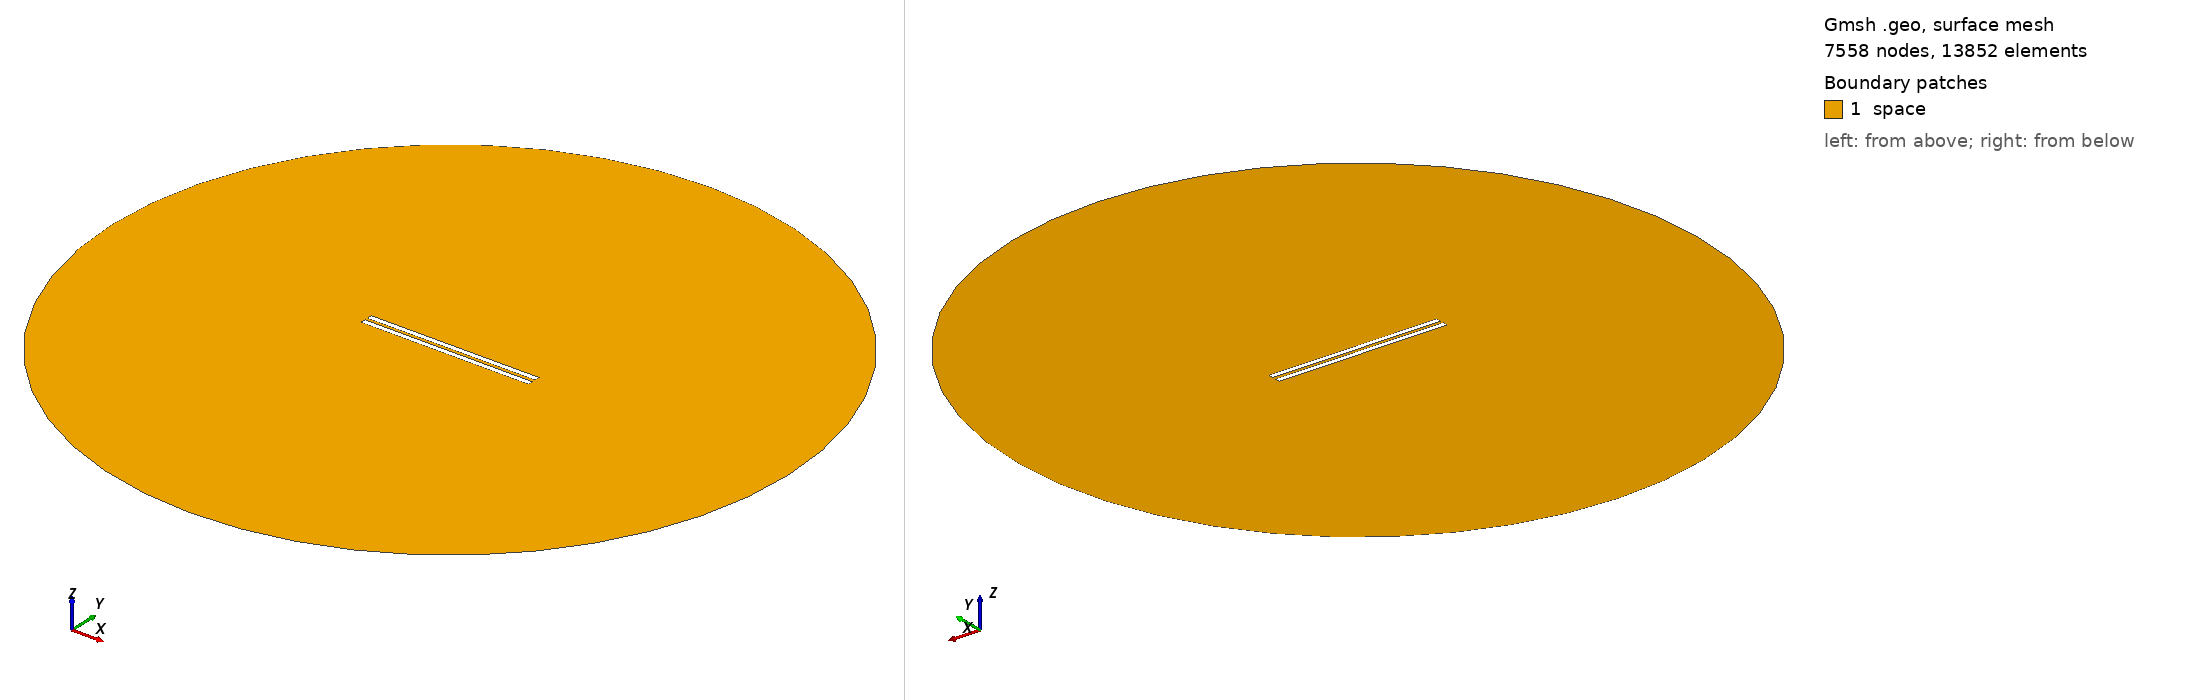

Gmsh geometry script, surface-meshed: 7558 nodes, 13852 surface elements. Boundary patches (legend numbers): 1 space. Left view from above one corner, right view from below the opposite corner. Legend entries are the model's physical surfaces. The drawing asked Gmsh for element sizes between 1% and 20% of the model's largest extent; the script's own settings can give other sizes.

=== 645.geo (drawn) ===
// Set the geometry kernel
SetFactory("OpenCASCADE");

//---------------------------------------
// Rectangles
//---------------------------------------

// Rectangle 1 (top)
Point(1) = {-49.56666666666667, 0.9722222222222222, 0, 1.0};
Point(2) = {49.56666666666667, 0.9722222222222222, 0, 1.0};
Point(3) = {49.56666666666667, 4.105555555555556, 0, 1.0};
Point(4) = {-49.56666666666667, 4.105555555555556, 0, 1.0};

Line(1) = {1, 2};
Line(2) = {2, 3};
Line(3) = {3, 4};
Line(4) = {4, 1};

Line Loop(1) = {1, 2, 3, 4};
Plane Surface(1) = {1};

Rotate { {0, 0, 1}, {0,  0.9722222222222222,  0}, 0.002 } {
  Surface{1};
}

// Rectangle 2 (bottom)
Point(5) = {-49.56666666666667, -0.9722222222222222, 0, 1.0};
Point(6) = {49.56666666666667, -0.9722222222222222, 0, 1.0};
Point(7) = {49.56666666666667, -4.105555555555556, 0, 1.0};
Point(8) = {-49.56666666666667, -4.105555555555556, 0, 1.0};

Line(5) = {5, 6};
Line(6) = {6, 7};
Line(7) = {7, 8};
Line(8) = {8, 5};

Line Loop(2) = {5, 6, 7, 8};
Plane Surface(2) = {2}; 


//---------------------------------------
// Circle
//---------------------------------------

// Define points
Point(9) = {0, 0, 0};        // Center
Point(10) = {200, 0, 0};     // Start point
Point(11) = {0, 200, 0};     // 90 degrees
Point(12) = {-200, 0, 0};    // 180 degrees
Point(13) = {0, -200, 0};    // 270 degrees

// Define circle arcs (each needs start, center, end)
Circle(9) = {10, 9, 11};
Circle(10) = {11, 9, 12};
Circle(11) = {12, 9, 13};
Circle(12) = {13, 9, 10};

// Define curve loop and surface if needed
Curve Loop(3) = {9, 10, 11, 12};
Surface(3) = {3};

//---------------------------------------
// Define Physical Groups
//---------------------------------------                

//--- Physical Curves
// Physical groups for boundaries
Physical Line("force_segment", 10) = {1};
Physical Line("upper_plate", 11) = {2, 3, 4};
Physical Line("lower_plate", 12) = {5, 6, 7, 8};
Physical Line("boundary", 20) = {9, 10, 11, 12};

// Subtract Rectangles from Circle
BooleanDifference{ Surface{3}; Delete; }{ Surface{1}; Surface{2}; Delete; }
//--- Physical Surfaces
Physical Surface("space", 30) = {3};


//---------------------------------------
// Fine mesh near the plates
//--------------------------------------- 

// Define a distance field for mesh refinement
Field[1] = Distance;
Field[1].CurvesList = {1, 2, 3, 4, 5, 6, 7, 8};  // Rectangle curves
Field[1].NumPointsPerCurve = 200;

c = 0.3;
// Define threshold field to control mesh size based on distance to attractor
Field[2] = Threshold;
Field[2].IField = 1;
Field[2].LcMin = c; // Minimum element size near the attractor
Field[2].LcMax = 100*c;  // Maximum element size away from the attractor
Field[2].DistMin = 0.01;
Field[2].DistMax = 40;

Background Field = 2;

//---------------------------------------
// 6. Generate the Mesh
//---------------------------------------
Mesh 2;  // 2D mesh generation
